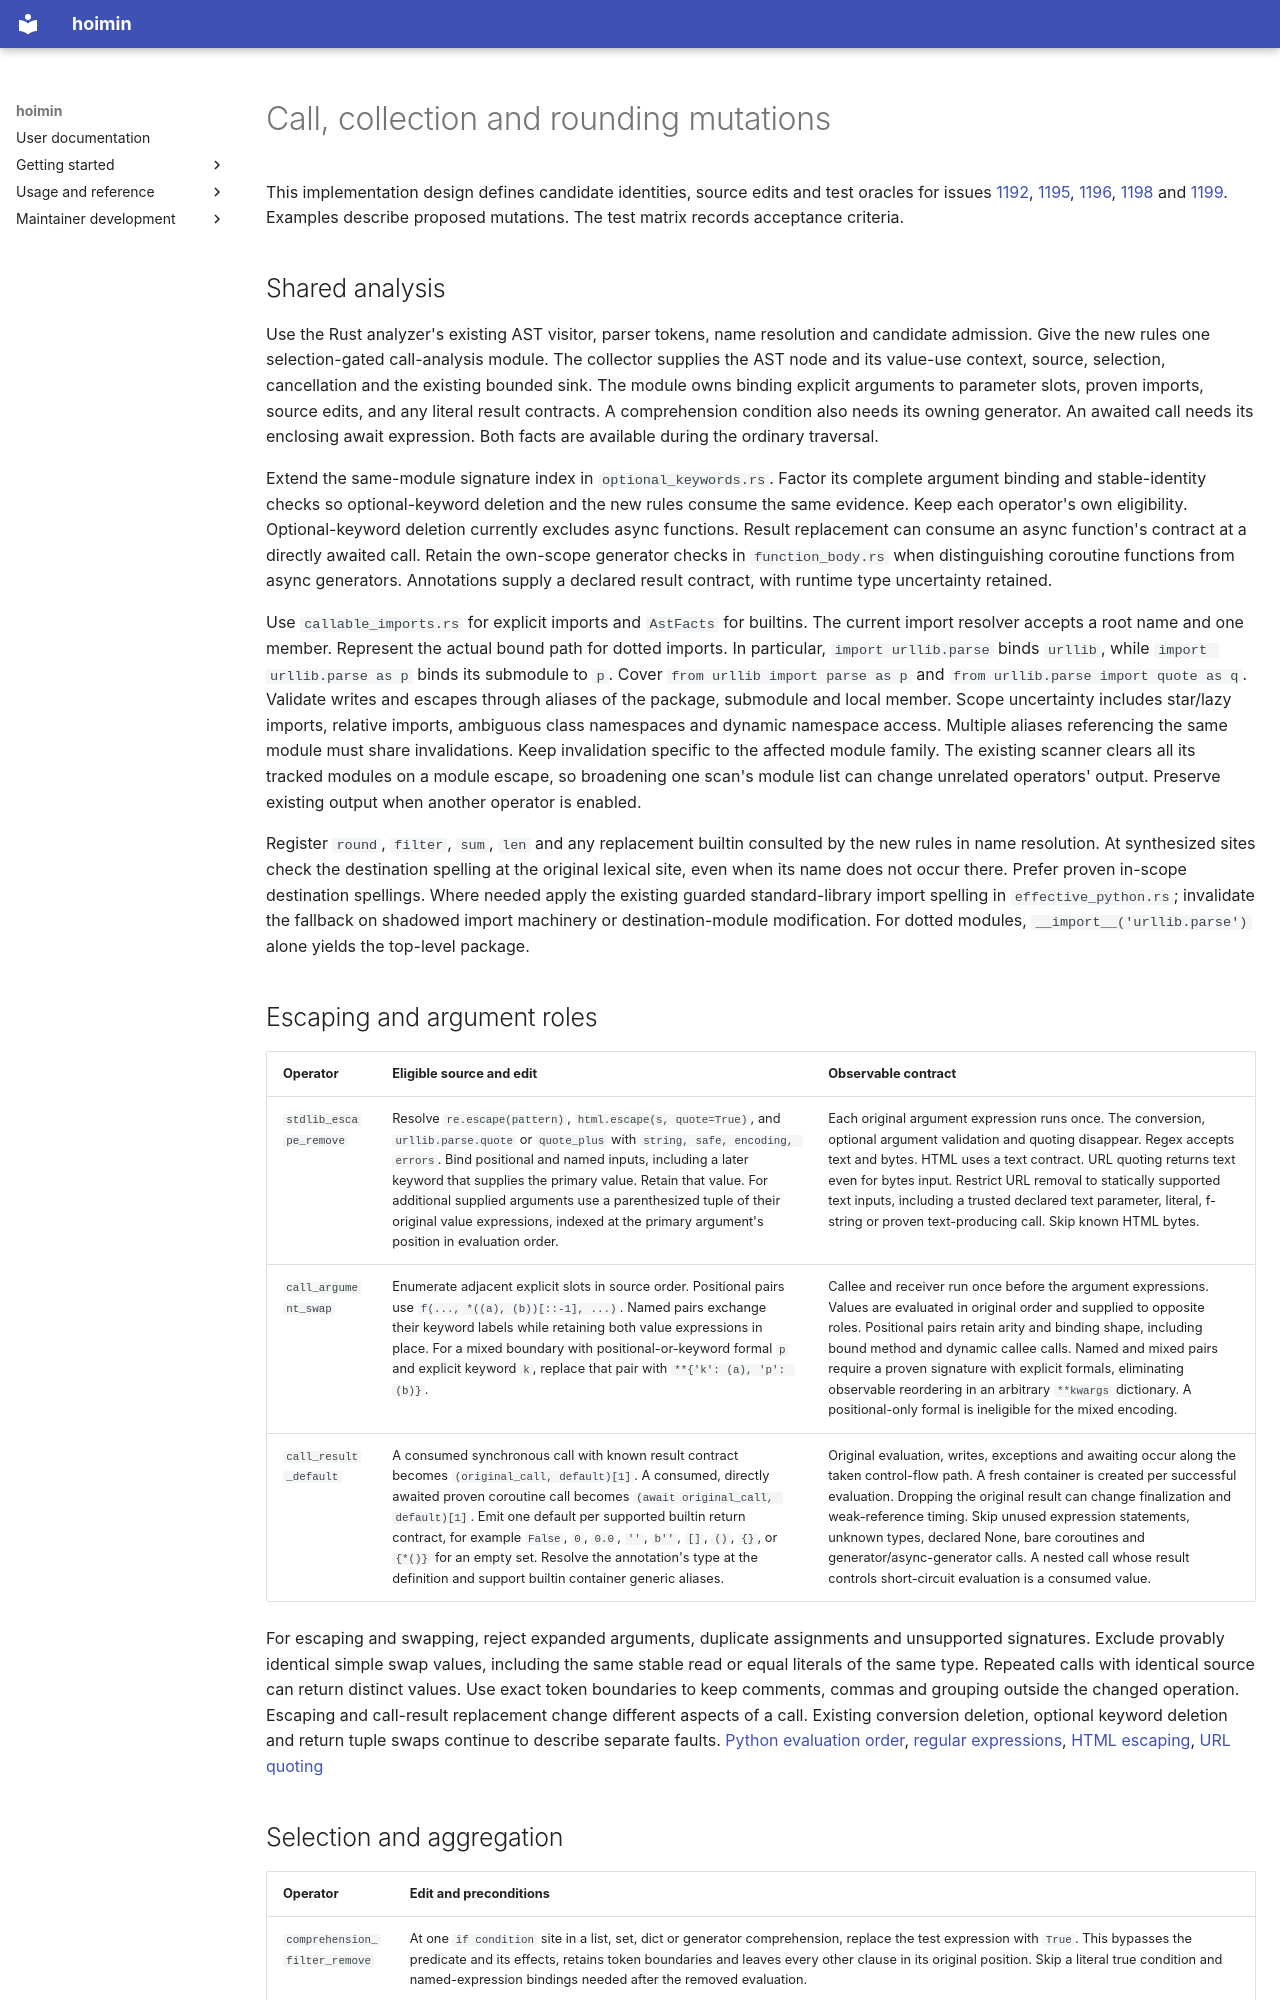

repository: HayaoSuzuki/hoimin · page: development/work/reports/research-mutations/calls-design/index.html · generator: mkdocs

# Call, collection and rounding mutations

This implementation design defines candidate identities, source edits and test oracles for issues [1192](https://github.com/HayaoSuzuki/hoimin/issues/1192), [1195](https://github.com/HayaoSuzuki/hoimin/issues/1195), [1196](https://github.com/HayaoSuzuki/hoimin/issues/1196), [1198](https://github.com/HayaoSuzuki/hoimin/issues/1198) and [1199](https://github.com/HayaoSuzuki/hoimin/issues/1199). Examples describe proposed mutations. The test matrix records acceptance criteria.

## Shared analysis

Use the Rust analyzer's existing AST visitor, parser tokens, name resolution and candidate admission. Give the new rules one selection-gated call-analysis module. The collector supplies the AST node and its value-use context, source, selection, cancellation and the existing bounded sink. The module owns binding explicit arguments to parameter slots, proven imports, source edits, and any literal result contracts. A comprehension condition also needs its owning generator. An awaited call needs its enclosing await expression. Both facts are available during the ordinary traversal.

Extend the same-module signature index in `optional_keywords.rs`. Factor its complete argument binding and stable-identity checks so optional-keyword deletion and the new rules consume the same evidence. Keep each operator's own eligibility. Optional-keyword deletion currently excludes async functions. Result replacement can consume an async function's contract at a directly awaited call. Retain the own-scope generator checks in `function_body.rs` when distinguishing coroutine functions from async generators. Annotations supply a declared result contract, with runtime type uncertainty retained.

Use `callable_imports.rs` for explicit imports and `AstFacts` for builtins. The current import resolver accepts a root name and one member. Represent the actual bound path for dotted imports. In particular, `import urllib.parse` binds `urllib`, while `import urllib.parse as p` binds its submodule to `p`. Cover `from urllib import parse as p` and `from urllib.parse import quote as q`. Validate writes and escapes through aliases of the package, submodule and local member. Scope uncertainty includes star/lazy imports, relative imports, ambiguous class namespaces and dynamic namespace access. Multiple aliases referencing the same module must share invalidations. Keep invalidation specific to the affected module family. The existing scanner clears all its tracked modules on a module escape, so broadening one scan's module list can change unrelated operators' output. Preserve existing output when another operator is enabled.

Register `round`, `filter`, `sum`, `len` and any replacement builtin consulted by the new rules in name resolution. At synthesized sites check the destination spelling at the original lexical site, even when its name does not occur there. Prefer proven in-scope destination spellings. Where needed apply the existing guarded standard-library import spelling in `effective_python.rs`; invalidate the fallback on shadowed import machinery or destination-module modification. For dotted modules, `__import__('urllib.parse')` alone yields the top-level package.

## Escaping and argument roles

| Operator | Eligible source and edit | Observable contract |
| --- | --- | --- |
| `stdlib_escape_remove` | Resolve `re.escape(pattern)`, `html.escape(s, quote=True)`, and `urllib.parse.quote` or `quote_plus` with `string, safe, encoding, errors`. Bind positional and named inputs, including a later keyword that supplies the primary value. Retain that value. For additional supplied arguments use a parenthesized tuple of their original value expressions, indexed at the primary argument's position in evaluation order. | Each original argument expression runs once. The conversion, optional argument validation and quoting disappear. Regex accepts text and bytes. HTML uses a text contract. URL quoting returns text even for bytes input. Restrict URL removal to statically supported text inputs, including a trusted declared text parameter, literal, f-string or proven text-producing call. Skip known HTML bytes. |
| `call_argument_swap` | Enumerate adjacent explicit slots in source order. Positional pairs use `f(..., *((a), (b))[::-1], ...)`. Named pairs exchange their keyword labels while retaining both value expressions in place. For a mixed boundary with positional-or-keyword formal `p` and explicit keyword `k`, replace that pair with `**{'k': (a), 'p': (b)}`. | Callee and receiver run once before the argument expressions. Values are evaluated in original order and supplied to opposite roles. Positional pairs retain arity and binding shape, including bound method and dynamic callee calls. Named and mixed pairs require a proven signature with explicit formals, eliminating observable reordering in an arbitrary `**kwargs` dictionary. A positional-only formal is ineligible for the mixed encoding. |
| `call_result_default` | A consumed synchronous call with known result contract becomes `(original_call, default)[1]`. A consumed, directly awaited proven coroutine call becomes `(await original_call, default)[1]`. Emit one default per supported builtin return contract, for example `False`, `0`, `0.0`, `''`, `b''`, `[]`, `()`, `{}`, or `{*()}` for an empty set. Resolve the annotation's type at the definition and support builtin container generic aliases. | Original evaluation, writes, exceptions and awaiting occur along the taken control-flow path. A fresh container is created per successful evaluation. Dropping the original result can change finalization and weak-reference timing. Skip unused expression statements, unknown types, declared None, bare coroutines and generator/async-generator calls. A nested call whose result controls short-circuit evaluation is a consumed value. |

For escaping and swapping, reject expanded arguments, duplicate assignments and unsupported signatures. Exclude provably identical simple swap values, including the same stable read or equal literals of the same type. Repeated calls with identical source can return distinct values. Use exact token boundaries to keep comments, commas and grouping outside the changed operation. Escaping and call-result replacement change different aspects of a call. Existing conversion deletion, optional keyword deletion and return tuple swaps continue to describe separate faults. [Python evaluation order](https://docs.python.org/3/reference/expressions.html#evaluation-order), [regular expressions](https://docs.python.org/3/library/re.html#re.escape), [HTML escaping](https://docs.python.org/3/library/html.html#html.escape), [URL quoting](https://docs.python.org/3/library/urllib.parse.html#url-quoting)
